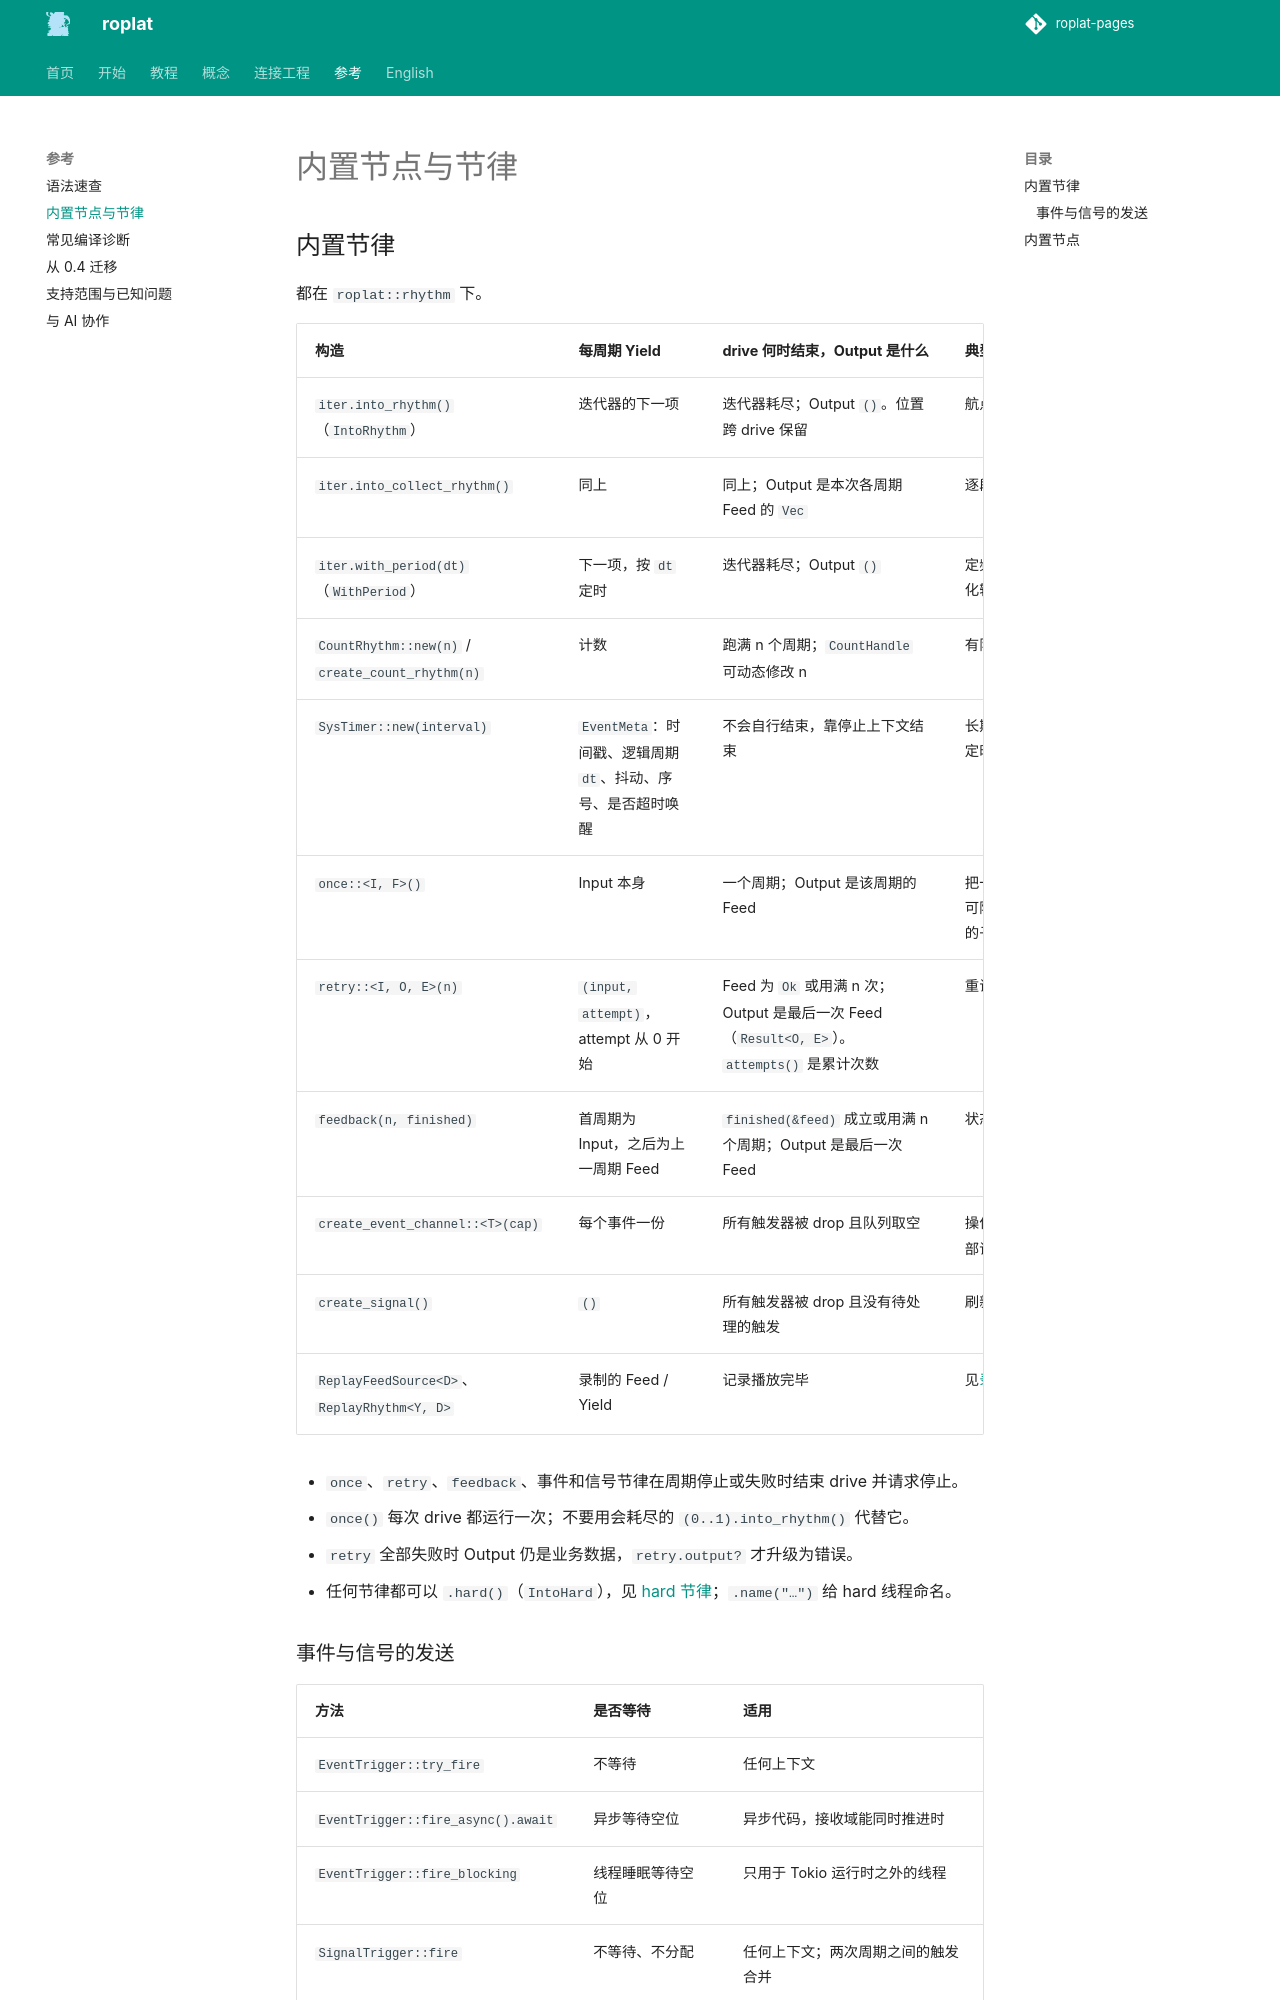

repository: Robot-Exp-Platform/roplat-pages · page: reference/builtins/index.html · generator: mkdocs

# 内置节点与节律

## 内置节律

都在 `roplat::rhythm` 下。

| 构造 | 每周期 Yield | drive 何时结束，Output 是什么 | 典型用途 |
|---|---|---|---|
| `iter.into_rhythm()`（`IntoRhythm`） | 迭代器的下一项 | 迭代器耗尽；Output `()`。位置跨 drive 保留 | 航点、任务步骤 |
| `iter.into_collect_rhythm()` | 同上 | 同上；Output 是本次各周期 Feed 的 `Vec` | 逐段收集结果 |
| `iter.with_period(dt)`（`WithPeriod`） | 下一项，按 `dt` 定时 | 迭代器耗尽；Output `()` | 定频采样、脚本化输入 |
| `CountRhythm::new(n)` / `create_count_rhythm(n)` | 计数 | 跑满 n 个周期；`CountHandle` 可动态修改 n | 有限次循环 |
| `SysTimer::new(interval)` | `EventMeta`：时间戳、逻辑周期 `dt`、抖动、序号、是否超时唤醒 | 不会自行结束，靠停止上下文结束 | 长期运行的软件定时循环 |
| `once::<I, F>()` | Input 本身 | 一个周期；Output 是该周期的 Feed | 把一组节点包成可隔离、可 hard 的子域 |
| `retry::<I, O, E>(n)` | `(input, attempt)`，attempt 从 0 开始 | Feed 为 `Ok` 或用满 n 次；Output 是最后一次 Feed（`Result<O, E>`）。`attempts()` 是累计次数 | 重试一个步骤 |
| `feedback(n, finished)` | 首周期为 Input，之后为上一周期 Feed | `finished(&feed)` 成立或用满 n 个周期；Output 是最后一次 Feed | 状态机 |
| `create_event_channel::<T>(cap)` | 每个事件一份 | 所有触发器被 drop 且队列取空 | 操作员指令、外部请求 |
| `create_signal()` | `()` | 所有触发器被 drop 且没有待处理的触发 | 刷新、唤醒 |
| `ReplayFeedSource<D>`、`ReplayRhythm<Y, D>` | 录制的 Feed / Yield | 记录播放完毕 | 见[录制与回放](../concepts/replay.md) |

- `once`、`retry`、`feedback`、事件和信号节律在周期停止或失败时结束 drive 并请求停止。
- `once()` 每次 drive 都运行一次；不要用会耗尽的 `(0..1).into_rhythm()` 代替它。
- `retry` 全部失败时 Output 仍是业务数据，`retry.output?` 才升级为错误。
- 任何节律都可以 `.hard()`（`IntoHard`），见 [hard 节律](../tutorial/hard.md)；`.name("…")` 给 hard 线程命名。
